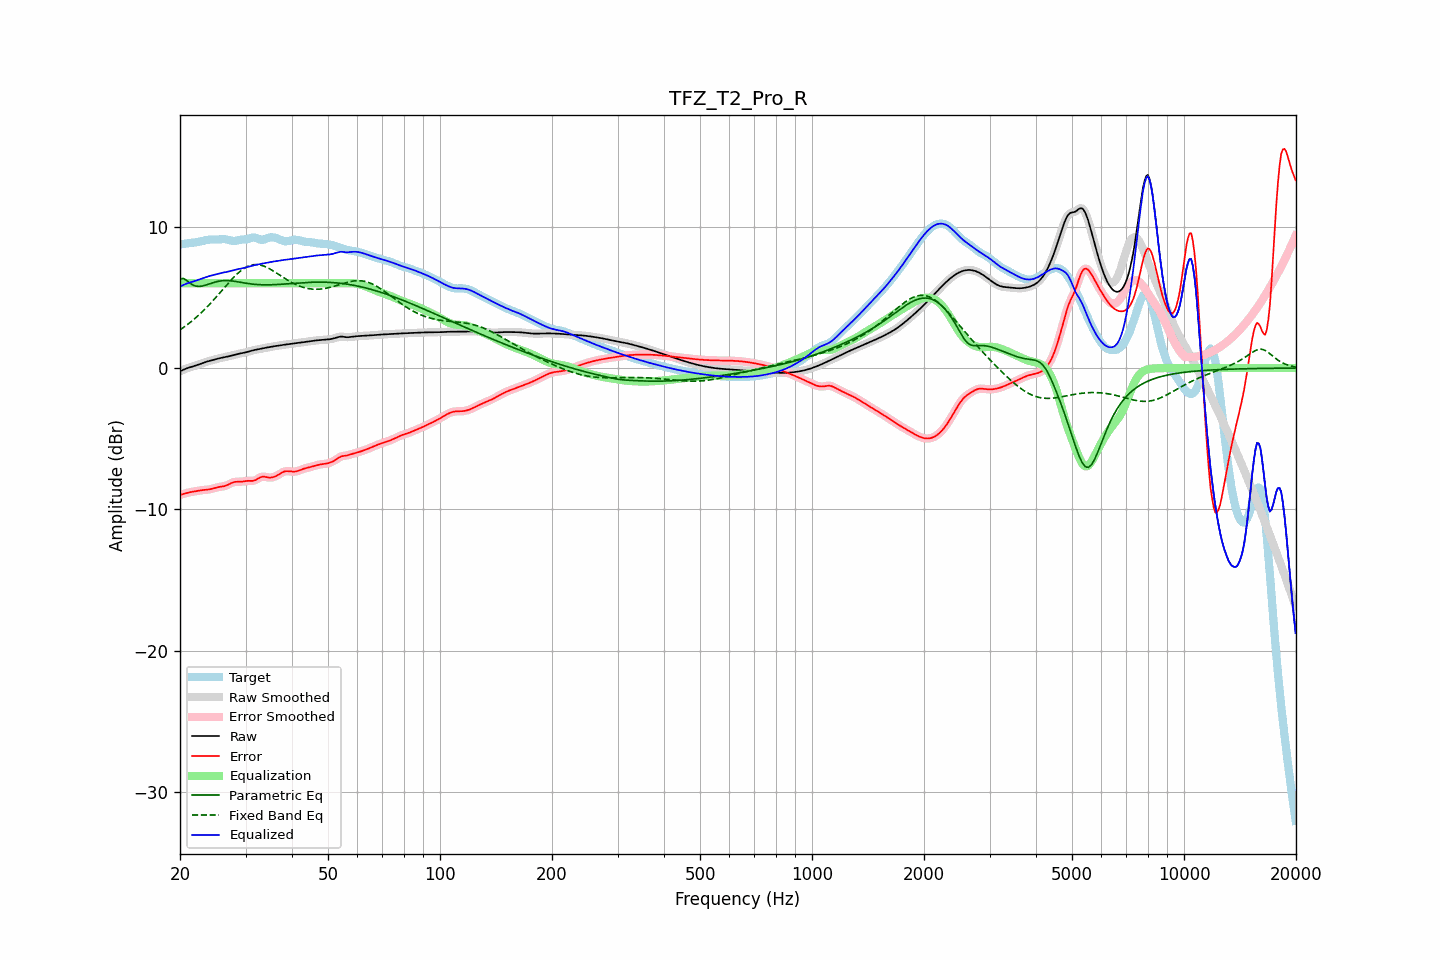

The data file committed next to this chart (first rows):
frequency, raw, error, smoothed, error_smoothed, equalization, parametric_eq, fixed_band_eq, equalized_raw, equalized_smoothed, target
20.00, -0.24, -8.97, -0.24, -8.97, 6.00, 6.29, 2.70, 5.76, 5.76, 8.73
20.20, -0.18, -8.94, -0.18, -8.94, 6.00, 6.32, 2.78, 5.82, 5.82, 8.76
20.40, -0.13, -8.91, -0.13, -8.91, 6.00, 6.35, 2.86, 5.87, 5.87, 8.78
20.61, -0.08, -8.87, -0.08, -8.87, 6.00, 6.28, 2.94, 5.92, 5.92, 8.80
20.81, -0.03, -8.84, -0.03, -8.84, 6.00, 6.21, 3.02, 5.97, 5.97, 8.81
21.02, 0.01, -8.81, 0.01, -8.81, 6.00, 6.11, 3.11, 6.01, 6.01, 8.82
21.23, 0.05, -8.79, 0.05, -8.79, 6.00, 6.02, 3.20, 6.05, 6.05, 8.84
21.44, 0.08, -8.77, 0.08, -8.77, 6.00, 5.94, 3.29, 6.08, 6.08, 8.85
21.66, 0.12, -8.75, 0.12, -8.75, 6.00, 5.87, 3.38, 6.12, 6.12, 8.86
21.87, 0.15, -8.73, 0.15, -8.73, 6.00, 5.83, 3.48, 6.15, 6.15, 8.88
22.09, 0.19, -8.71, 0.19, -8.71, 6.00, 5.79, 3.58, 6.19, 6.19, 8.89
22.31, 0.23, -8.69, 0.23, -8.69, 6.00, 5.78, 3.68, 6.23, 6.23, 8.91
22.54, 0.27, -8.67, 0.27, -8.67, 6.00, 5.77, 3.78, 6.27, 6.27, 8.94
22.76, 0.31, -8.65, 0.31, -8.65, 6.00, 5.79, 3.89, 6.31, 6.31, 8.96
22.99, 0.35, -8.64, 0.35, -8.64, 6.00, 5.81, 4.00, 6.35, 6.35, 8.99
23.22, 0.39, -8.63, 0.39, -8.63, 6.00, 5.84, 4.11, 6.39, 6.39, 9.02
23.45, 0.43, -8.61, 0.43, -8.61, 6.00, 5.87, 4.22, 6.43, 6.43, 9.04
23.69, 0.46, -8.60, 0.46, -8.60, 6.00, 5.90, 4.34, 6.46, 6.46, 9.06
23.92, 0.49, -8.59, 0.49, -8.59, 6.00, 5.94, 4.46, 6.49, 6.49, 9.08
24.16, 0.53, -8.57, 0.53, -8.56, 6.00, 5.98, 4.58, 6.53, 6.53, 9.09
24.40, 0.56, -8.54, 0.56, -8.54, 6.00, 6.02, 4.71, 6.56, 6.56, 9.09
24.65, 0.59, -8.51, 0.59, -8.51, 6.00, 6.05, 4.83, 6.59, 6.59, 9.09
24.89, 0.62, -8.47, 0.62, -8.47, 6.00, 6.09, 4.96, 6.62, 6.62, 9.09
25.14, 0.65, -8.44, 0.65, -8.44, 6.00, 6.11, 5.09, 6.65, 6.65, 9.09
25.39, 0.68, -8.42, 0.68, -8.42, 6.00, 6.14, 5.22, 6.68, 6.68, 9.09
25.65, 0.70, -8.40, 0.70, -8.40, 6.00, 6.16, 5.35, 6.70, 6.70, 9.10
25.91, 0.73, -8.39, 0.73, -8.39, 6.00, 6.17, 5.48, 6.73, 6.73, 9.11
26.16, 0.75, -8.37, 0.75, -8.37, 6.00, 6.18, 5.61, 6.75, 6.75, 9.12
26.43, 0.77, -8.34, 0.77, -8.34, 6.00, 6.19, 5.74, 6.77, 6.77, 9.11
26.69, 0.80, -8.30, 0.80, -8.30, 6.00, 6.19, 5.87, 6.80, 6.80, 9.10
26.96, 0.82, -8.25, 0.82, -8.25, 6.00, 6.18, 6.00, 6.82, 6.82, 9.07
27.23, 0.85, -8.19, 0.85, -8.19, 6.00, 6.18, 6.13, 6.85, 6.85, 9.04
27.50, 0.88, -8.13, 0.88, -8.13, 6.00, 6.16, 6.25, 6.88, 6.88, 9.01
27.77, 0.91, -8.09, 0.91, -8.09, 6.00, 6.15, 6.37, 6.91, 6.91, 8.99
28.05, 0.94, -8.05, 0.94, -8.06, 6.00, 6.13, 6.49, 6.94, 6.94, 8.99
28.33, 0.97, -8.05, 0.97, -8.04, 6.00, 6.12, 6.60, 6.97, 6.97, 9.01
28.62, 0.99, -8.04, 0.99, -8.04, 6.00, 6.10, 6.70, 6.99, 6.99, 9.03
28.90, 1.02, -8.05, 1.02, -8.04, 6.00, 6.08, 6.80, 7.02, 7.02, 9.06
29.19, 1.04, -8.04, 1.04, -8.04, 6.00, 6.06, 6.90, 7.04, 7.04, 9.08
29.48, 1.06, -8.03, 1.06, -8.03, 6.00, 6.04, 6.98, 7.06, 7.06, 9.09
29.78, 1.09, -8.01, 1.09, -8.01, 6.00, 6.02, 7.06, 7.09, 7.09, 9.10
30.08, 1.12, -7.99, 1.12, -7.99, 6.00, 6.00, 7.12, 7.12, 7.12, 9.11
30.38, 1.15, -7.98, 1.15, -7.98, 6.00, 5.98, 7.18, 7.15, 7.15, 9.12
30.68, 1.18, -7.98, 1.18, -7.98, 6.00, 5.97, 7.23, 7.18, 7.18, 9.16
30.99, 1.21, -7.98, 1.21, -7.98, 6.00, 5.95, 7.27, 7.21, 7.21, 9.20
31.30, 1.24, -7.98, 1.24, -7.98, 6.00, 5.94, 7.29, 7.24, 7.24, 9.22
31.61, 1.27, -7.96, 1.27, -7.96, 6.00, 5.93, 7.31, 7.27, 7.27, 9.23
31.93, 1.29, -7.92, 1.29, -7.92, 6.00, 5.92, 7.32, 7.29, 7.29, 9.21
32.24, 1.31, -7.86, 1.31, -7.86, 6.00, 5.91, 7.32, 7.31, 7.31, 9.17
32.57, 1.33, -7.79, 1.33, -7.79, 6.00, 5.90, 7.30, 7.33, 7.33, 9.12
32.89, 1.36, -7.73, 1.36, -7.73, 6.00, 5.89, 7.28, 7.36, 7.36, 9.08
33.22, 1.38, -7.69, 1.38, -7.69, 6.00, 5.89, 7.25, 7.38, 7.38, 9.07
33.55, 1.40, -7.68, 1.40, -7.69, 6.00, 5.89, 7.22, 7.40, 7.40, 9.08
33.89, 1.43, -7.70, 1.43, -7.70, 6.00, 5.89, 7.17, 7.43, 7.43, 9.12
34.23, 1.45, -7.72, 1.45, -7.72, 6.00, 5.89, 7.12, 7.45, 7.45, 9.17
34.57, 1.47, -7.74, 1.47, -7.74, 6.00, 5.89, 7.06, 7.47, 7.47, 9.21
34.92, 1.49, -7.75, 1.49, -7.75, 6.00, 5.89, 7.00, 7.49, 7.49, 9.24
35.27, 1.51, -7.74, 1.51, -7.74, 6.00, 5.89, 6.94, 7.51, 7.51, 9.25
35.62, 1.53, -7.71, 1.53, -7.71, 6.00, 5.90, 6.87, 7.53, 7.53, 9.24
35.97, 1.55, -7.68, 1.55, -7.67, 6.00, 5.90, 6.80, 7.55, 7.55, 9.22
... 635 more rows
